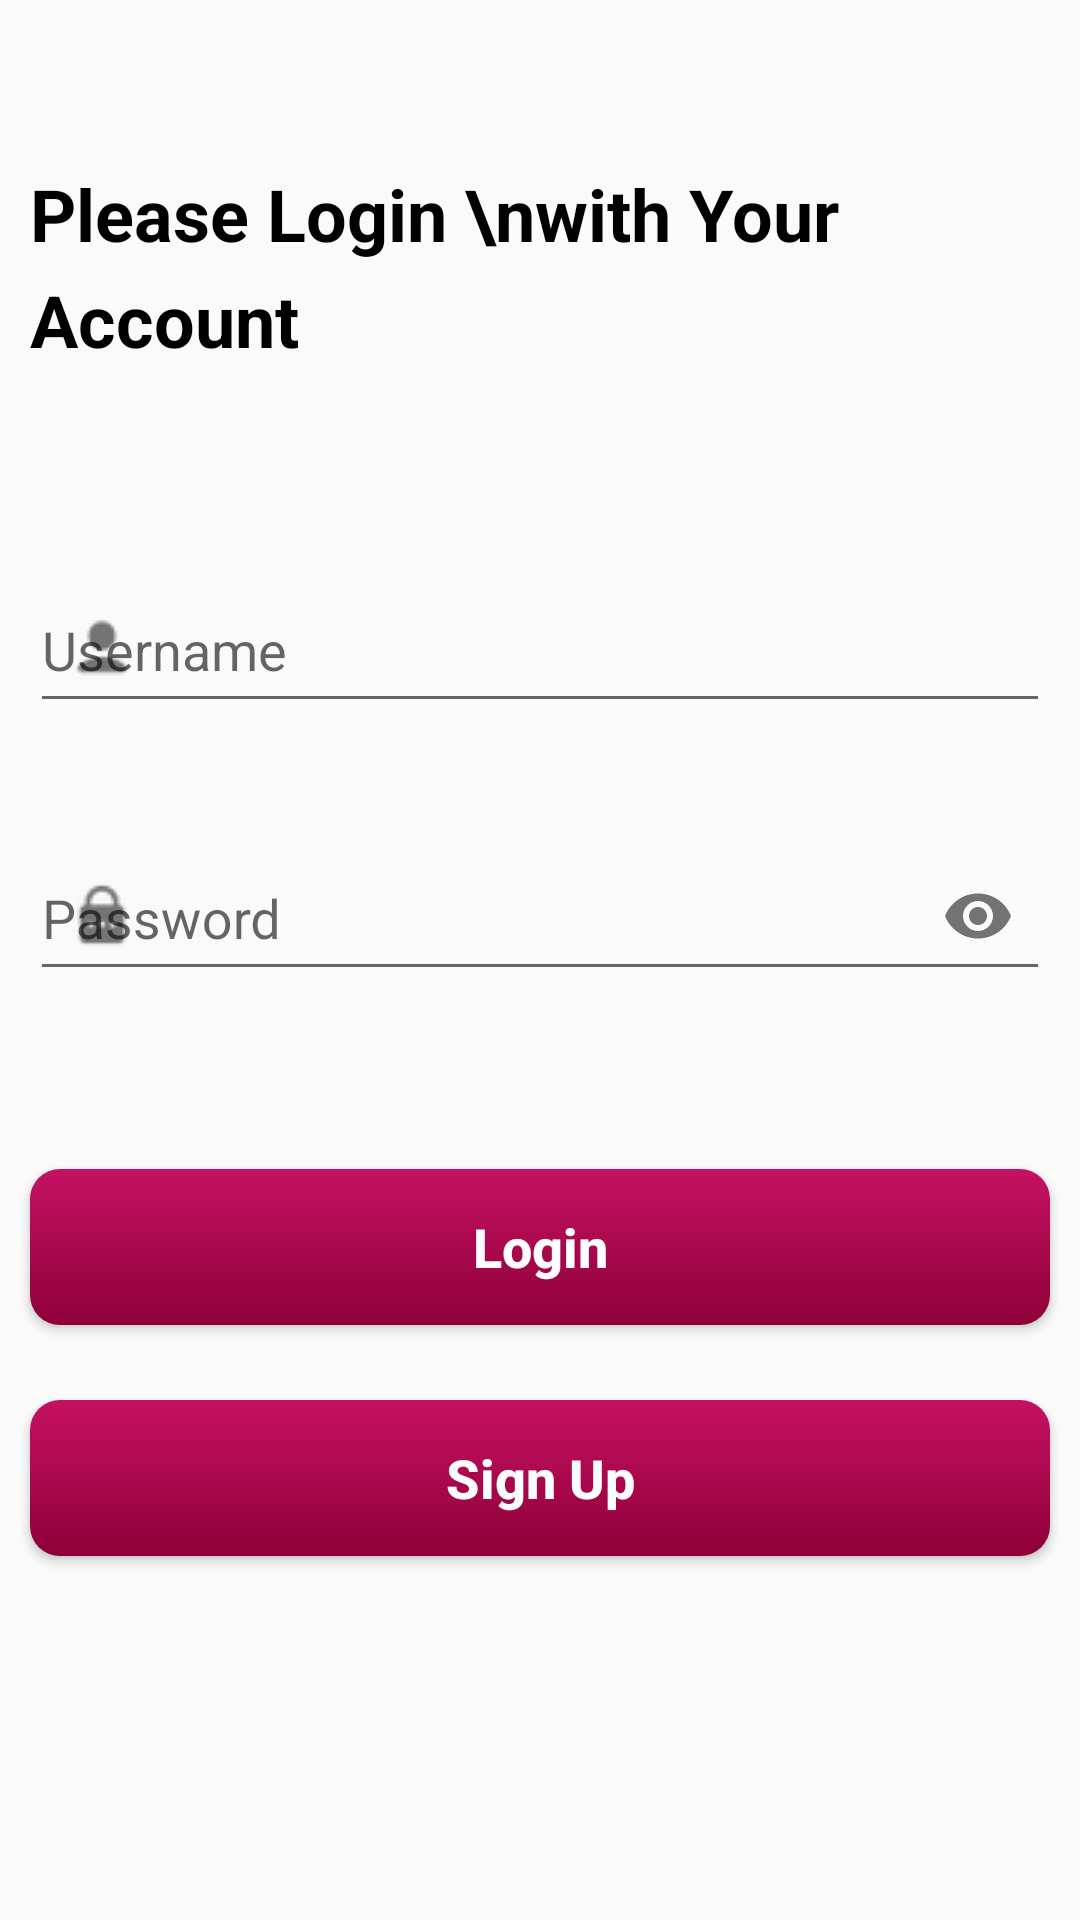

Here is an Android app screen rendered from its layout file. Give the layout XML and the strings, colors and styles it references.
<!-- AndroidManifest.xml: application theme AppTheme -->
<!-- res/layout/activity_login.xml -->
<?xml version="1.0" encoding="utf-8"?>
<LinearLayout xmlns:android="http://schemas.android.com/apk/res/android"
    xmlns:tools="http://schemas.android.com/tools"
    xmlns:app="http://schemas.android.com/apk/res-auto"
    android:orientation="vertical"
    android:layout_width="match_parent"
    android:layout_height="match_parent"
    tools:context=".LoginActivity"
    android:focusableInTouchMode="true"
    android:clickable="true">

    <TextView
        android:id="@+id/tv_welcome"
        android:layout_width="match_parent"
        android:layout_height="160dp"
        android:lineSpacingExtra="7dp"
        android:paddingLeft="10dp"
        android:paddingTop="55dp"
        android:text="Please Login \nwith Your Account"
        android:textColor="@android:color/black"
        android:textSize="24sp"
        android:textStyle="bold" />


    <com.google.android.material.textfield.TextInputLayout
        android:id="@+id/til_username"
        android:layout_width="match_parent"
        android:layout_height="wrap_content"
        android:layout_marginLeft="10dp"
        android:layout_marginRight="10dp"
        android:layout_marginTop="20dp"
        app:endIconMode="clear_text"
        app:errorEnabled="true"
        app:errorTextColor="@android:color/holo_red_dark"
        app:startIconDrawable="@drawable/user">

        <com.google.android.material.textfield.TextInputEditText
            android:id="@+id/et_username"
            android:layout_width="match_parent"
            android:layout_height="50dp"
            android:ems="10"
            android:hint="Username"
            android:inputType="textEmailAddress"
            android:imeOptions="actionNext"/>
    </com.google.android.material.textfield.TextInputLayout>

    <com.google.android.material.textfield.TextInputLayout
        android:id="@+id/til_pwd"
        android:layout_width="match_parent"
        android:layout_height="wrap_content"
        android:layout_marginLeft="10dp"
        android:layout_marginRight="10dp"
        android:layout_marginTop="8dp"
        app:passwordToggleEnabled="true"
        app:errorEnabled="true"
        app:errorTextColor="@android:color/holo_red_dark"
        app:startIconDrawable="@drawable/password">

        <com.google.android.material.textfield.TextInputEditText
            android:id="@+id/et_pwd"
            android:layout_width="match_parent"
            android:layout_height="50dp"
            android:ems="10"
            android:hint="Password"
            android:inputType="textPassword" />
    </com.google.android.material.textfield.TextInputLayout>

    <TextView
        android:id="@+id/tv_error"
        android:layout_width="match_parent"
        android:layout_height="wrap_content"
        android:layout_marginLeft="12dp"
        android:textColor="#BA0202" />

    <Button
        android:id="@+id/btn_login"
        android:layout_width="match_parent"
        android:layout_height="52dp"
        android:layout_marginLeft="10dp"
        android:layout_marginTop="20dp"
        android:layout_marginRight="10dp"
        android:background="@drawable/button_background"
        android:text="Login"
        android:textColor="@color/white"
        android:textSize="18sp"
        android:textStyle="bold"
        android:textAllCaps="false"/>

    <Button
        android:id="@+id/btn_signup"
        android:layout_width="match_parent"
        android:layout_height="52dp"
        android:layout_marginLeft="10dp"
        android:layout_marginTop="25dp"
        android:layout_marginRight="10dp"
        android:background="@drawable/button_background"
        android:text="Sign Up"
        android:textColor="@color/white"
        android:textSize="18sp"
        android:textStyle="bold"
        android:textAllCaps="false"/>
</LinearLayout>
<!-- resources referenced by this layout -->
<resources>
  <color name="white">#FCFCFC</color>
  <!-- drawable button_background (drawable) -->
  <?xml version="1.0" encoding="utf-8"?>
  <selector xmlns:android="http://schemas.android.com/apk/res/android">
      <item android:state_pressed="true" android:state_enabled="true" android:drawable="@drawable/button_pressed"/>
      <item android:state_focused="false" android:drawable="@drawable/button_normal" />
      <item android:state_enabled="false" android:drawable="@drawable/button_disable"/>
  </selector>
  <!-- drawable password: png bitmap (drawable, 1117 bytes) -->
  <!-- drawable user: png bitmap (drawable, 1008 bytes) -->
  <style name="AppTheme" parent="Theme.AppCompat.Light.DarkActionBar">
          
          <item name="colorPrimary">@color/colorPrimary</item>
          <item name="colorPrimaryDark">@color/colorPrimaryDark</item>
          <item name="colorAccent">@color/colorAccent</item>
      </style>
  <!-- drawable button_pressed (drawable) -->
  <?xml version="1.0" encoding="utf-8"?>
  <shape xmlns:android="http://schemas.android.com/apk/res/android" android:shape="rectangle">
      <gradient
          android:angle="270"
          android:startColor="@color/colorAccent"
          android:endColor="@color/colorPrimary"/>
      <corners android:radius="10dp" />
      <stroke android:color="@color/colorAccent" />
  </shape>
  <!-- drawable button_normal (drawable) -->
  <?xml version="1.0" encoding="utf-8"?>
  <shape xmlns:android="http://schemas.android.com/apk/res/android" android:shape="rectangle">
      <gradient
          android:angle="270"
          android:startColor="@color/colorPrimary"
          android:endColor="@color/colorPrimaryDark"/>
      <corners android:radius="10dp" />
      <stroke android:color="@color/colorPrimary" />
  </shape>
  <!-- drawable button_disable (drawable) -->
  <?xml version="1.0" encoding="utf-8"?>
  <shape xmlns:android="http://schemas.android.com/apk/res/android" android:shape="rectangle">
      <gradient
          android:angle="270"
          android:startColor="@color/disablePrimary"
          android:endColor="@color/disableDark"/>
      <corners android:radius="10dp" />
      <stroke android:color="@color/disableLignt" />
  </shape>
  <color name="colorPrimary">#c51162</color>
  <color name="colorPrimaryDark">#8e0038</color>
  <color name="colorAccent">#fd558f</color>
  <color name="disablePrimary">#bdbdbd</color>
  <color name="disableDark">#8d8d8d</color>
  <color name="disableLignt">#efefef</color>
</resources>
